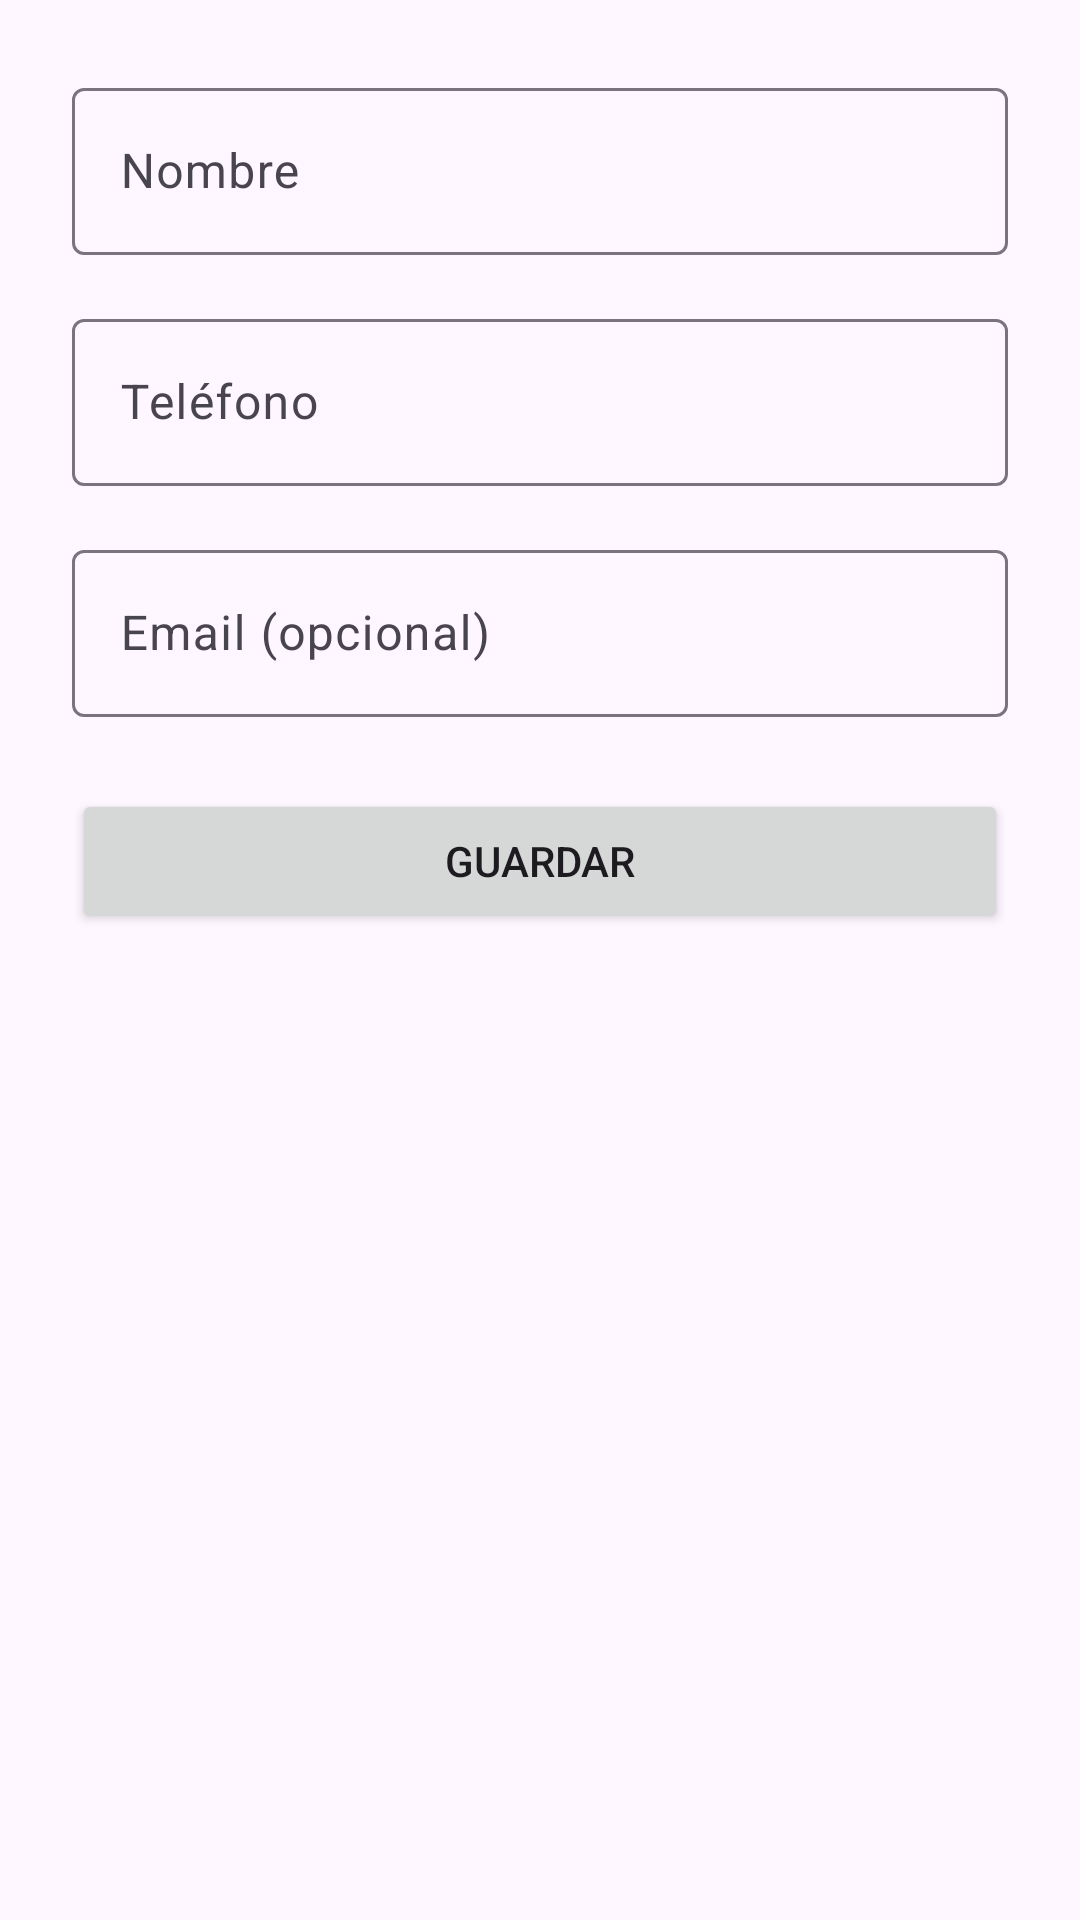

The Android layout XML behind this screen, and the referenced resources:
<!-- AndroidManifest.xml: application theme Theme.MiAgenda -->
<!-- res/layout/activity_formulario_contacto.xml -->
<?xml version="1.0" encoding="utf-8"?>
<androidx.constraintlayout.widget.ConstraintLayout xmlns:android="http://schemas.android.com/apk/res/android"
    xmlns:app="http://schemas.android.com/apk/res-auto"
    xmlns:tools="http://schemas.android.com/tools"
    android:id="@+id/main"
    android:layout_width="match_parent"
    android:layout_height="match_parent"
    tools:context=".FormularioContactoActivity">

    <com.google.android.material.textfield.TextInputLayout
        android:id="@+id/tilNombre"
        android:layout_width="0dp"
        android:layout_height="wrap_content"
        android:layout_marginHorizontal="24dp"
        android:layout_marginTop="24dp"
        android:hint="@string/contacto_nombre_hint"
        app:layout_constraintEnd_toEndOf="parent"
        app:layout_constraintStart_toStartOf="parent"
        app:layout_constraintTop_toTopOf="parent">

        <com.google.android.material.textfield.TextInputEditText
            android:id="@+id/etNombre"
            android:layout_width="match_parent"
            android:layout_height="wrap_content"
            android:inputType="textPersonName" />

    </com.google.android.material.textfield.TextInputLayout>

    <com.google.android.material.textfield.TextInputLayout
        android:id="@+id/tilTelefono"
        android:layout_width="0dp"
        android:layout_height="wrap_content"
        android:layout_marginHorizontal="24dp"
        android:layout_marginTop="16dp"
        android:hint="@string/contacto_telefono_hint"
        app:layout_constraintEnd_toEndOf="parent"
        app:layout_constraintStart_toStartOf="parent"
        app:layout_constraintTop_toBottomOf="@+id/tilNombre">

        <com.google.android.material.textfield.TextInputEditText
            android:id="@+id/etTelefono"
            android:layout_width="match_parent"
            android:layout_height="wrap_content"
            android:inputType="phone" />

    </com.google.android.material.textfield.TextInputLayout>

    <com.google.android.material.textfield.TextInputLayout
        android:id="@+id/tilEmail"
        android:layout_width="0dp"
        android:layout_height="wrap_content"
        android:layout_marginHorizontal="24dp"
        android:layout_marginTop="16dp"
        android:hint="@string/contacto_email_hint"
        app:layout_constraintEnd_toEndOf="parent"
        app:layout_constraintStart_toStartOf="parent"
        app:layout_constraintTop_toBottomOf="@+id/tilTelefono">

        <com.google.android.material.textfield.TextInputEditText
            android:id="@+id/etEmail"
            android:layout_width="match_parent"
            android:layout_height="wrap_content"
            android:inputType="textEmailAddress" />

    </com.google.android.material.textfield.TextInputLayout>

    <Button
        android:id="@+id/btnGuardar"
        android:layout_width="0dp"
        android:layout_height="wrap_content"
        android:layout_marginStart="24dp"
        android:layout_marginTop="24dp"
        android:layout_marginEnd="24dp"
        android:text="@string/contacto_boton_guardar"
        app:layout_constraintEnd_toEndOf="parent"
        app:layout_constraintStart_toStartOf="parent"
        app:layout_constraintTop_toBottomOf="@+id/tilEmail" />

</androidx.constraintlayout.widget.ConstraintLayout>
<!-- resources referenced by this layout -->
<resources>
  <string name="contacto_boton_guardar">Guardar</string>
  <string name="contacto_email_hint">Email (opcional)</string>
  <string name="contacto_nombre_hint">Nombre</string>
  <string name="contacto_telefono_hint">Teléfono</string>
  <style name="Theme.MiAgenda" parent="Base.Theme.MiAgenda" />
  <style name="Base.Theme.MiAgenda" parent="Theme.Material3.DayNight.NoActionBar">
          
          <item name="colorPrimary">@color/verde_bosque</item>
          <item name="colorOnPrimary">@color/white</item>
      </style>
  <color name="verde_bosque">#FF2E6B4F</color>
  <color name="white">#FFFFFFFF</color>
</resources>
